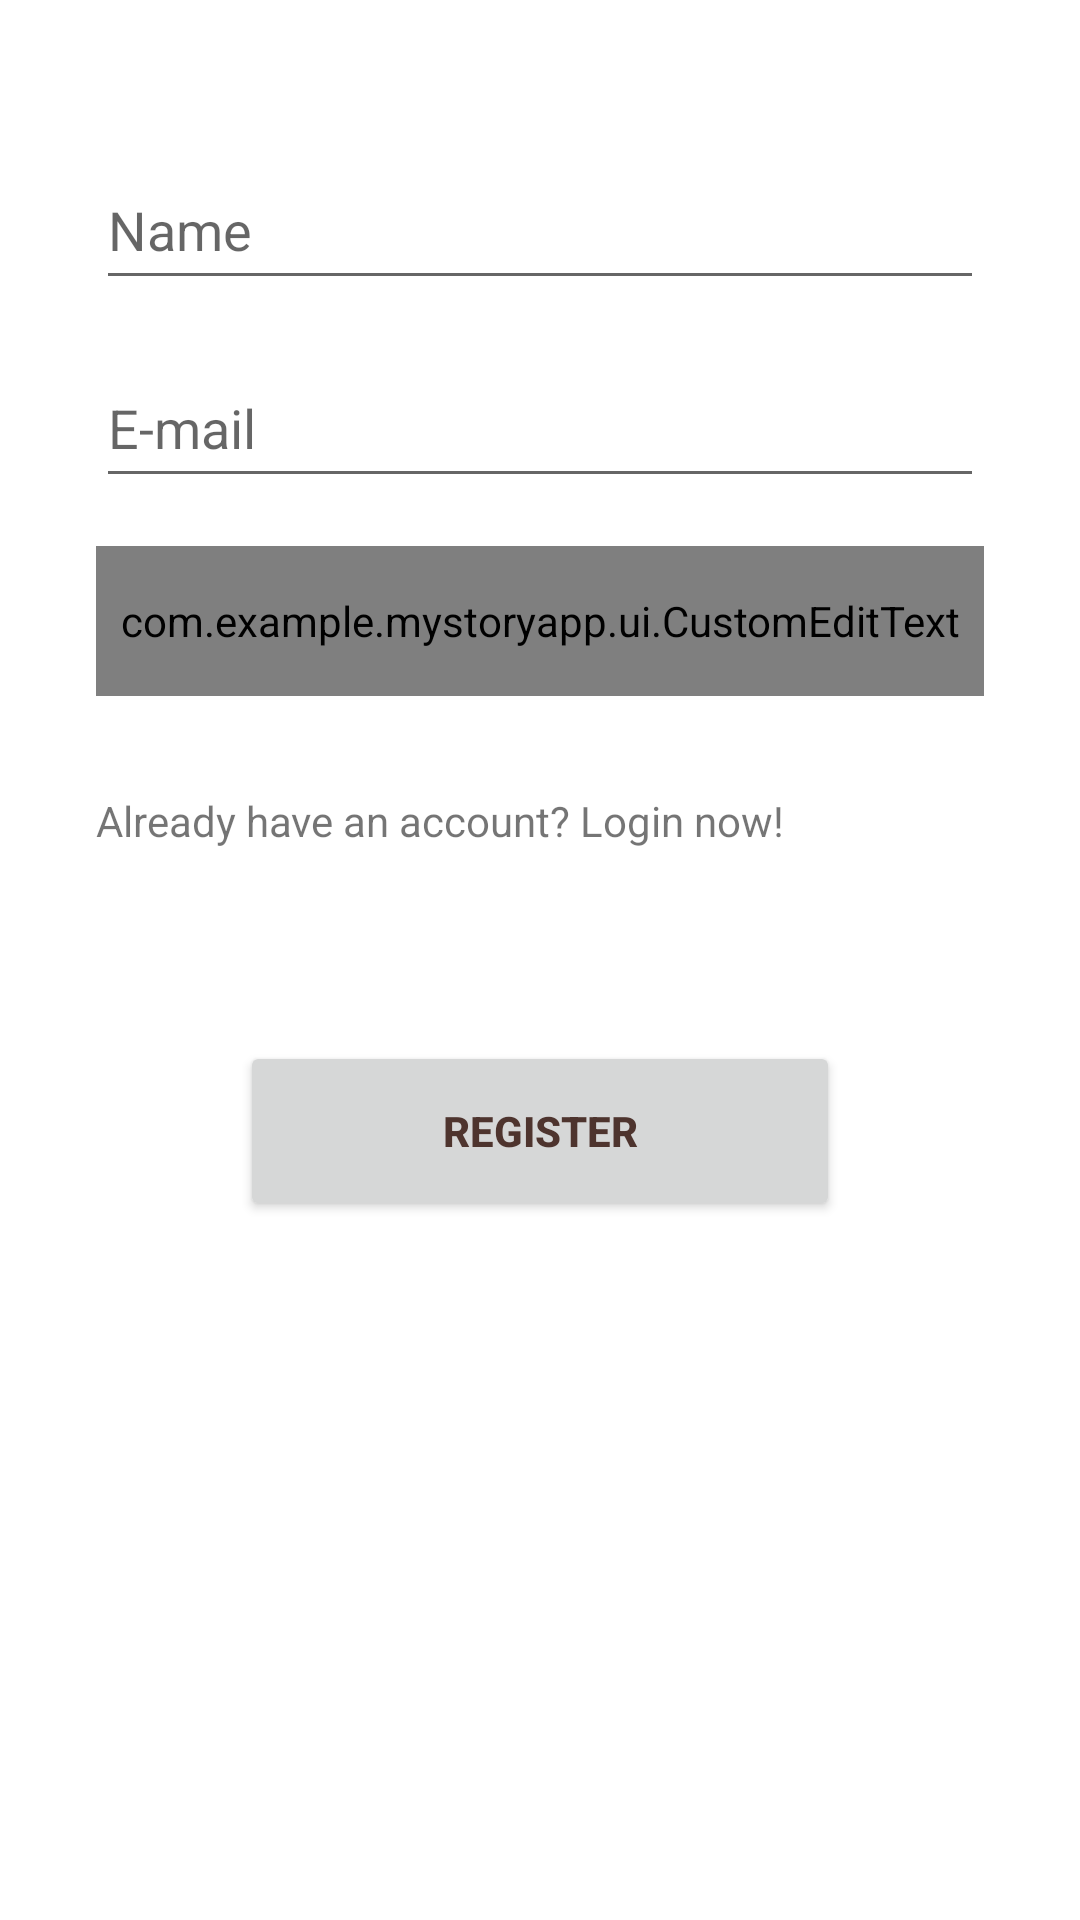

Here is an Android app screen rendered from its layout file. Give the layout XML and the strings, colors and styles it references.
<!-- AndroidManifest.xml: application theme Theme.MyStoryApp -->
<!-- res/layout/activity_register.xml -->
<?xml version="1.0" encoding="utf-8"?>
<LinearLayout xmlns:android="http://schemas.android.com/apk/res/android"
    xmlns:tools="http://schemas.android.com/tools"
    android:layout_width="match_parent"
    android:layout_height="match_parent"
    android:orientation="vertical"
    tools:context=".ui.activity.RegisterActivity">

    <EditText
        android:id="@+id/ed_register_name"
        android:layout_width="match_parent"
        android:layout_height="50dp"
        android:layout_marginStart="32dp"
        android:layout_marginTop="50dp"
        android:layout_marginEnd="32dp"
        android:layout_marginBottom="16dp"
        android:ems="10"
        android:hint="@string/name"
        android:inputType="textPersonName" />

    <EditText
        android:id="@+id/ed_register_email"
        android:layout_width="match_parent"
        android:layout_height="50dp"
        android:layout_marginStart="32dp"
        android:layout_marginEnd="32dp"
        android:layout_marginBottom="16dp"
        android:ems="10"
        android:hint="@string/email"
        android:inputType="textEmailAddress" />

    <com.example.mystoryapp.ui.CustomEditText
        android:id="@+id/ed_register_password"
        android:layout_width="match_parent"
        android:layout_height="50dp"
        android:layout_marginStart="32dp"
        android:layout_marginEnd="32dp"
        android:layout_marginBottom="32dp"
        android:hint="@string/password"
        android:ems="10"
        android:inputType="textPassword" />

    <TextView
        android:id="@+id/tv_login"
        android:layout_width="match_parent"
        android:layout_height="wrap_content"
        android:layout_marginStart="32dp"
        android:layout_marginEnd="32dp"
        android:text="@string/gotoLogin" />

    <Button
        android:id="@+id/btn_register"
        android:layout_width="match_parent"
        android:layout_height="60dp"
        android:layout_marginStart="80dp"
        android:layout_marginTop="64dp"
        android:layout_marginEnd="80dp"
        android:text="@string/register"
        android:textColor="#4E342E"
        android:textStyle="bold"/>

    <ProgressBar
        android:id="@+id/progBar"
        style="?android:attr/progressBarStyle"
        android:layout_width="wrap_content"
        android:layout_height="wrap_content"
        android:layout_marginTop="50dp"
        android:visibility="invisible"
        android:layout_gravity="center"/>

</LinearLayout>
<!-- resources referenced by this layout -->
<resources>
  <string name="email">E-mail</string>
  <string name="gotoLogin">Already have an account? Login now!</string>
  <string name="name">Name</string>
  <string name="password">Password</string>
  <string name="register">Register</string>
  <style name="Theme.MyStoryApp" parent="Theme.MaterialComponents.DayNight.DarkActionBar">
          
          <item name="colorPrimary">@color/green</item>
          <item name="colorPrimaryVariant">@color/dark_green</item>
          <item name="colorOnPrimary">@color/white</item>
          
          <item name="colorSecondary">@color/teal_200</item>
          <item name="colorSecondaryVariant">@color/teal_700</item>
          <item name="colorOnSecondary">@color/black</item>
          
          <item name="android:statusBarColor">?attr/colorPrimaryVariant</item>
          
      </style>
  <color name="green">#62BD69</color>
  <color name="dark_green">#25523B</color>
  <color name="white">#FFFFFFFF</color>
  <color name="teal_200">#FF03DAC5</color>
  <color name="teal_700">#FF018786</color>
  <color name="black">#FF000000</color>
</resources>
